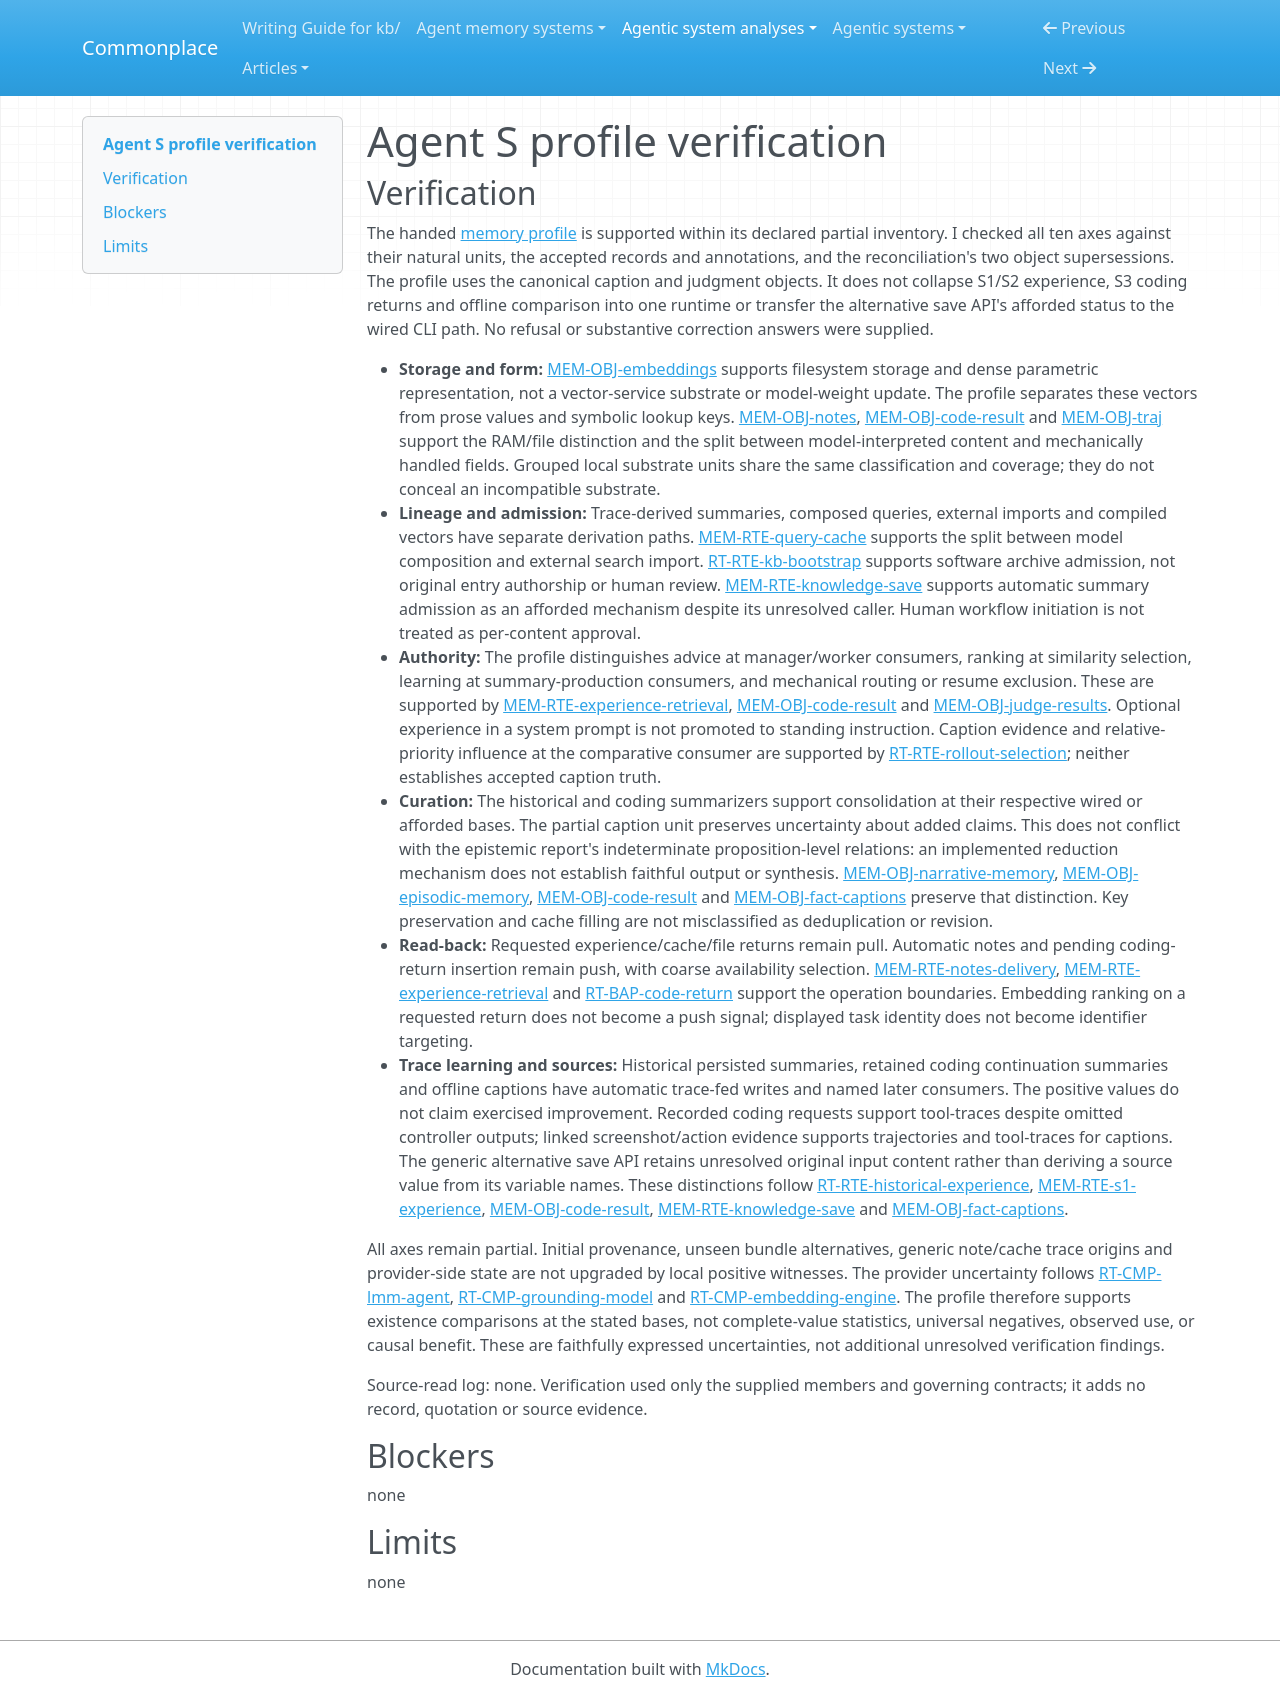

repository: zby/commonplace · page: agentic-system-analyses/retained/simular-ai--agent-s/profile-verification/index.html · generator: mkdocs

---
type: agentic-system-analyses/types/agentic-system-verification.md
description: "Profile verification of Agent S's retained experience, context returns and offline comparison at commit 15776a8dc659658b1963816ea006f7af1978e595."
run-id: AAS-2026-10-16-agent-s-db6fee212353-01
reviewed-boundary: "15776a8dc659658b1963816ea006f7af1978e595"
---

# Agent S profile verification

## Verification

The handed [memory profile](memory-profile.md#comparison-rationale) is supported within its declared partial inventory. I checked all ten axes against their natural units, the accepted records and annotations, and the reconciliation's two object supersessions. The profile uses the canonical caption and judgment objects. It does not collapse S1/S2 experience, S3 coding returns and offline comparison into one runtime or transfer the alternative save API's afforded status to the wired CLI path. No refusal or substantive correction answers were supplied.

- **Storage and form:** [MEM-OBJ-embeddings](memory.md#mem-obj-embeddings) supports filesystem storage and dense parametric representation, not a vector-service substrate or model-weight update. The profile separates these vectors from prose values and symbolic lookup keys. [MEM-OBJ-notes](memory.md#mem-obj-notes), [MEM-OBJ-code-result](memory.md#mem-obj-code-result) and [MEM-OBJ-traj](memory.md#mem-obj-traj) support the RAM/file distinction and the split between model-interpreted content and mechanically handled fields. Grouped local substrate units share the same classification and coverage; they do not conceal an incompatible substrate.
- **Lineage and admission:** Trace-derived summaries, composed queries, external imports and compiled vectors have separate derivation paths. [MEM-RTE-query-cache](memory.md#mem-rte-query-cache) supports the split between model composition and external search import. [RT-RTE-kb-bootstrap](runtime.md#rt-rte-kb-bootstrap) supports software archive admission, not original entry authorship or human review. [MEM-RTE-knowledge-save](memory.md#mem-rte-knowledge-save) supports automatic summary admission as an afforded mechanism despite its unresolved caller. Human workflow initiation is not treated as per-content approval.
- **Authority:** The profile distinguishes advice at manager/worker consumers, ranking at similarity selection, learning at summary-production consumers, and mechanical routing or resume exclusion. These are supported by [MEM-RTE-experience-retrieval](memory.md#mem-rte-experience-retrieval), [MEM-OBJ-code-result](memory.md#mem-obj-code-result) and [MEM-OBJ-judge-results](memory.md#mem-obj-judge-results). Optional experience in a system prompt is not promoted to standing instruction. Caption evidence and relative-priority influence at the comparative consumer are supported by [RT-RTE-rollout-selection](runtime.md#rt-rte-rollout-selection); neither establishes accepted caption truth.
- **Curation:** The historical and coding summarizers support consolidation at their respective wired or afforded bases. The partial caption unit preserves uncertainty about added claims. This does not conflict with the epistemic report's indeterminate proposition-level relations: an implemented reduction mechanism does not establish faithful output or synthesis. [MEM-OBJ-narrative-memory](memory.md#mem-obj-narrative-memory), [MEM-OBJ-episodic-memory](memory.md#mem-obj-episodic-memory), [MEM-OBJ-code-result](memory.md#mem-obj-code-result) and [MEM-OBJ-fact-captions](memory.md#mem-obj-fact-captions) preserve that distinction. Key preservation and cache filling are not misclassified as deduplication or revision.
- **Read-back:** Requested experience/cache/file returns remain pull. Automatic notes and pending coding-return insertion remain push, with coarse availability selection. [MEM-RTE-notes-delivery](memory.md#mem-rte-notes-delivery), [MEM-RTE-experience-retrieval](memory.md#mem-rte-experience-retrieval) and [RT-BAP-code-return](runtime.md#rt-bap-code-return) support the operation boundaries. Embedding ranking on a requested return does not become a push signal; displayed task identity does not become identifier targeting.
- **Trace learning and sources:** Historical persisted summaries, retained coding continuation summaries and offline captions have automatic trace-fed writes and named later consumers. The positive values do not claim exercised improvement. Recorded coding requests support tool-traces despite omitted controller outputs; linked screenshot/action evidence supports trajectories and tool-traces for captions. The generic alternative save API retains unresolved original input content rather than deriving a source value from its variable names. These distinctions follow [RT-RTE-historical-experience](runtime.md#rt-rte-historical-experience), [MEM-RTE-s1-experience](memory.md#mem-rte-s1-experience), [MEM-OBJ-code-result](memory.md#mem-obj-code-result), [MEM-RTE-knowledge-save](memory.md#mem-rte-knowledge-save) and [MEM-OBJ-fact-captions](memory.md#mem-obj-fact-captions).

All axes remain partial. Initial provenance, unseen bundle alternatives, generic note/cache trace origins and provider-side state are not upgraded by local positive witnesses. The provider uncertainty follows [RT-CMP-lmm-agent](runtime.md#rt-cmp-lmm-agent), [RT-CMP-grounding-model](runtime.md#rt-cmp-grounding-model) and [RT-CMP-embedding-engine](runtime.md#rt-cmp-embedding-engine). The profile therefore supports existence comparisons at the stated bases, not complete-value statistics, universal negatives, observed use, or causal benefit. These are faithfully expressed uncertainties, not additional unresolved verification findings.

Source-read log: none. Verification used only the supplied members and governing contracts; it adds no record, quotation or source evidence.

## Blockers

none

## Limits

none
